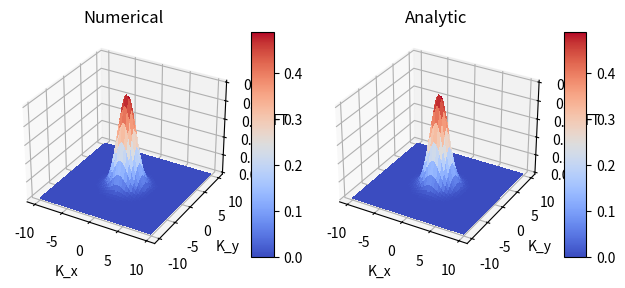

Python code for this plot:
# Assignment 3
# Problem 8
# 2 d ft
import numpy as np
import matplotlib.pyplot as pt
from matplotlib import cm
from mpl_toolkits.mplot3d.axes3d import get_test_data
from mpl_toolkits.mplot3d import Axes3D  
#from mpl_toolkits.mplot3d import Axes3D  # noqa: F401 unused import

# defining 2d functions
def f(x,y): # f(x,y)
 return(np.exp(-x*x-y*y))
def w(x,y): # analytic FT of f(x,y)
 return(np.exp(-(x*x+y*y)/4.0)/2.0)

# creating arrays
n_x=256;n_y=256
x_min=-40.0;x_max=40.0
y_min=-40.0;y_max=40.0
dx=(x_max-x_min)/(n_x-1)
dy=(y_max-y_min)/(n_y-1)
X=np.linspace(x_min,x_max,n_x)
Y=np.linspace(y_min,y_max,n_y)
f_xy=np.zeros((n_x,n_y))
for i in range(n_x):
 f_xy[i]=np.array(f(X[i],Y))

# calculating fft
f_kx_ky=np.fft.fft2(f_xy,norm="ortho")

#calculating FT from FFT
kx=np.fft.fftfreq(n_x,dx)*np.pi*2.0
ky=np.fft.fftfreq(n_y,dy)*np.pi*2.0
for i in range(n_x):
 for j in range(n_y):
  f_kx_ky[i][j]=dx*dy*np.sqrt(n_x*n_y)/2.0/np.pi*np.exp(-1.0j*(x_min*kx[i]+y_min*ky[j]))*f_kx_ky[i][j]

#plotting data
# rearranging data by increasing order in K-----------
f_kx_ky=np.vstack((f_kx_ky[int(n_x/2):],f_kx_ky[:int(n_x/2)]))
ky=np.hstack((ky[int(n_y/2):],ky[:int(n_y/2)]))
kx=np.hstack((kx[int(n_x/2):],kx[:int(n_x/2)]))
for i in range(n_x):
 f_kx_ky[i]=np.hstack((f_kx_ky[i][int(n_y/2):],f_kx_ky[i][:int(n_y/2)]))
#-----------------------------------------------------
X, Y = np.meshgrid(kx,ky)
an=w(X,Y)
fig = pt.figure()
ax = fig.add_subplot(1, 2, 1, projection='3d')
surf = ax.plot_surface(X, Y, np.real(f_kx_ky), cmap=cm.coolwarm,linewidth=0, antialiased=False)
ax.set_xlabel('K_x');ax.set_ylabel('K_y');ax.set_zlabel('FT');pt.title("Numerical")
fig.colorbar(surf,shrink=0.5, aspect=10)
ax=fig.add_subplot(1,2,2,projection='3d')
surf2=ax.plot_surface(X,Y,an,cmap=cm.coolwarm,linewidth=0, antialiased=False)
ax.set_xlabel('K_x');ax.set_ylabel('K_y');ax.set_zlabel('FT');pt.title("Analytic")
fig.colorbar(surf2,shrink=0.5, aspect=10)
pt.tight_layout()
pt.show()

